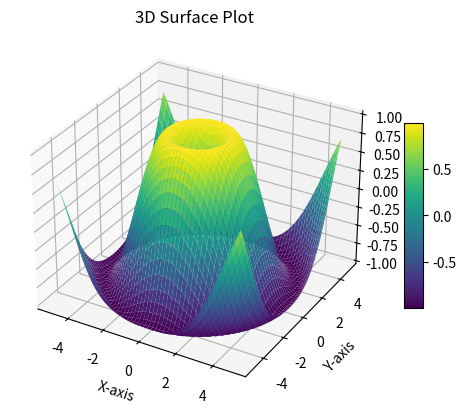

Recreate this plot in Python.
import numpy as np
import matplotlib.pyplot as plt
from mpl_toolkits.mplot3d import Axes3D

x = np.linspace(-5, 5, 100)
y = np.linspace(-5, 5, 100)
x, y = np.meshgrid(x, y)
z = np.sin(np.sqrt(x**2 + y**2))

fig = plt.figure()
ax = fig.add_subplot(111, projection='3d')

# Surface plot
surface = ax.plot_surface(x, y, z, cmap='viridis', edgecolor='none')

# Labels & Title
ax.set_title("3D Surface Plot")
ax.set_xlabel("X-axis")
ax.set_ylabel("Y-axis")
ax.set_zlabel("Z-axis")

# Color bar 
fig.colorbar(surface, ax=ax, shrink=0.5, aspect=10)

plt.show()
